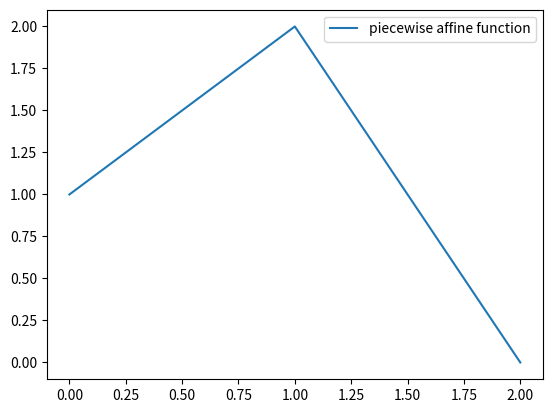

Generate this figure with matplotlib:
# Copyright 2023 CNRS

# Author: Florent Lamiraux

# Redistribution and use in source and binary forms, with or without
# modification, are permitted provided that the following conditions
# are met:

# 1. Redistributions of source code must retain the above copyright
# notice, this list of conditions and the following disclaimer.

# 2. Redistributions in binary form must reproduce the above copyright
# notice, this list of conditions and the following disclaimer in the
# documentation and/or other materials provided with the distribution.

# THIS SOFTWARE IS PROVIDED BY THE COPYRIGHT HOLDERS AND CONTRIBUTORS
# "AS IS" AND ANY EXPRESS OR IMPLIED WARRANTIES, INCLUDING, BUT NOT
# LIMITED TO, THE IMPLIED WARRANTIES OF MERCHANTABILITY AND FITNESS
# FOR A PARTICULAR PURPOSE ARE DISCLAIMED. IN NO EVENT SHALL THE
# COPYRIGHT HOLDER OR CONTRIBUTORS BE LIABLE FOR ANY DIRECT, INDIRECT,
# INCIDENTAL, SPECIAL, EXEMPLARY, OR CONSEQUENTIAL DAMAGES (INCLUDING,
# BUT NOT LIMITED TO, PROCUREMENT OF SUBSTITUTE GOODS OR SERVICES;
# LOSS OF USE, DATA, OR PROFITS; OR BUSINESS INTERRUPTION) HOWEVER
# CAUSED AND ON ANY THEORY OF LIABILITY, WHETHER IN CONTRACT, STRICT
# LIABILITY, OR TORT (INCLUDING NEGLIGENCE OR OTHERWISE) ARISING IN
# ANY WAY OUT OF THE USE OF THIS SOFTWARE, EVEN IF ADVISED OF THE
# POSSIBILITY OF SUCH DAMAGE.

# Function of a real value defined over intervals
#
# member segments is a list of functions defined over intervals
# each such function should have members t_init and t_end defining the
# interval of definition of the function. (t_init < t_end)

class Piecewise(object):
    def __init__(self):
        # List of sorted segments wrt ( < ) operator 
        # Note : seg_1 < seg_2 iff seg_1.t_end <= seg2.t_start 
        self.segments = list()

    # Evaluation of the function with operator()
    def __call__(self, t):
        for s in self.segments:
            if t <= s.t_end: break
        return s(t)

# Affine trajectory
class Affine(object):
    # Constructor
    #  - [t_init, t_end]: interval of definition
    #  - p_init, p_end: initial and final values
    def __init__(self, t_init, t_end, p_init, p_end):
        if t_init >= t_end:
            raise RuntimeError(f"t_end ({t_end}) should be bigger than t_init ({t_init}).")
        self.t_init = t_init
        self.t_end  = t_end
        self.p_init = p_init
        self.p_end  = p_end

    # Evaluation of the function with operator()
    def __call__(self, t):
        a = (t - self.t_init)/(self.t_end-self.t_init)
        p = (1 - a) * self.p_init + a * self.p_end
        return p

# Constant function
class Constant(object):
    def __init__(self, t_init, t_end, value):
        self.t_init = t_init
        self.t_end  = t_end
        self.value  = value

    def __call__(self, t):
        return self.value


if __name__ == "__main__":
    import matplotlib.pyplot as plt
    import numpy as np

    af1 = Affine(0, 1, 1, 2)
    af2 = Affine(1, 2, 2, 0)
    pw = Piecewise()
    pw.segments.append(af1)
    pw.segments.append(af2)
    
    times = 0.01 * np.arange(201)
    values = list(map(pw, times))
    fig = plt.figure()
    ax = fig.add_subplot(111)
    ax.plot(times, values, label="piecewise affine function")
    ax.legend()
    plt.show()

        
